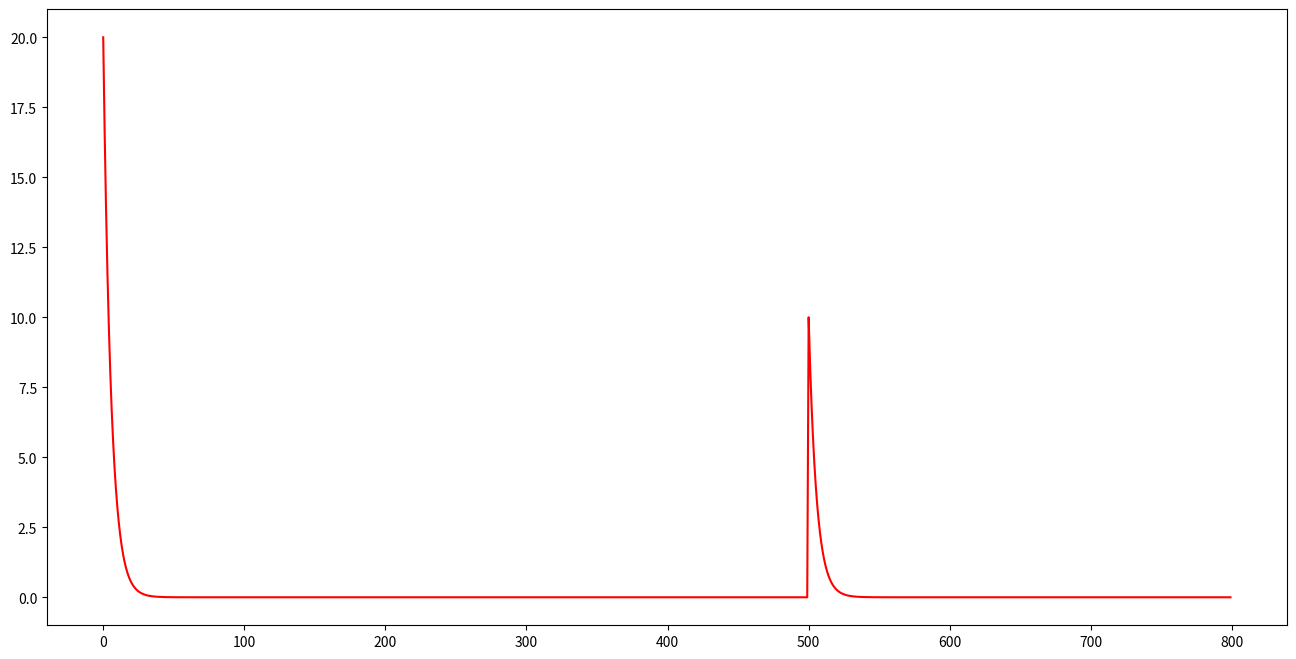
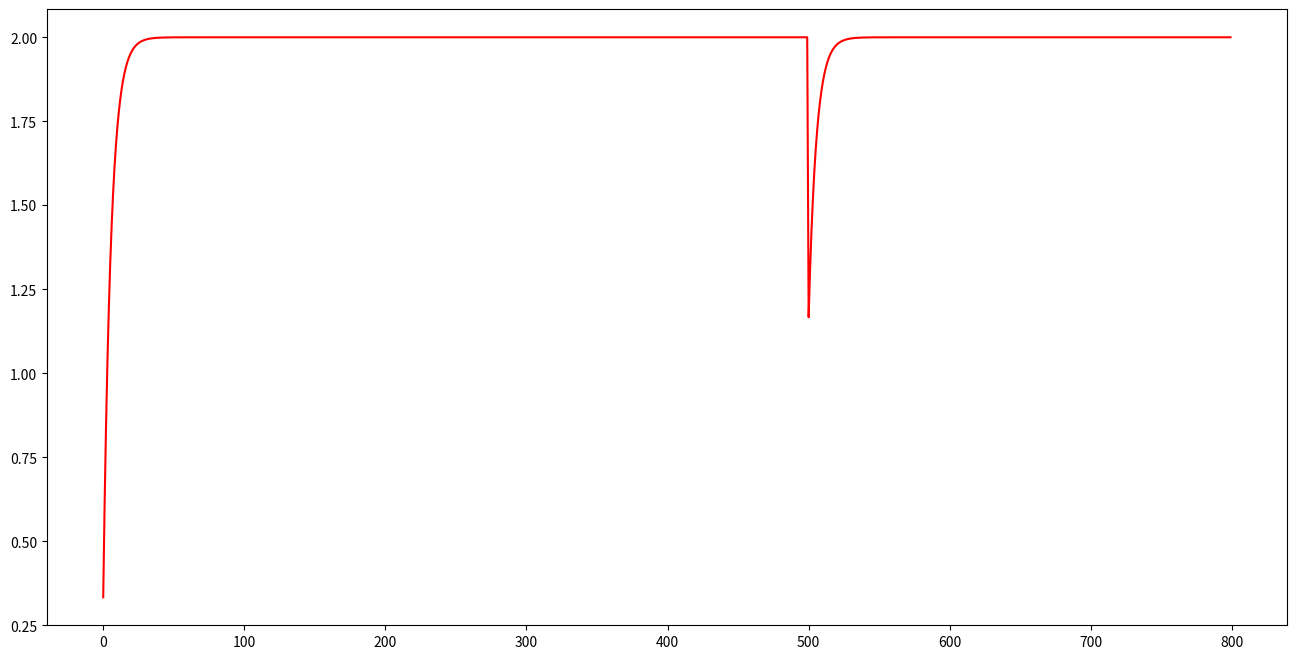

Here is the Python script that generated these plots, in order:
# ----------------------------------------------------------------
# The University of york
# The School of Physics, Engineering and Technology
# Robotics and Autonomous System Lab
# [redacted]
# File      : differential_funs.py
# Date      : 27-Nov-2023
# Version:  : 
# ----------------------------------------------------------------

import matplotlib.pyplot as plt
import numpy as np


class DifferentialEq:
    def __init__(self, ar, R, stp_size, pos=0) -> None:
        self.dy_1 = 0
        self.dy_2 = 0
        self.R = R
        self.ar = ar

        self.pos = pos
        self.stepsize = stp_size

    def update_amp_1(self):  # CPG driven locomotion control of quadruped robot
        self.dy_2 = 4 * (self.R - self.pos) - 3 / 2 * 2 * self.dy_1
        self.dy_1 += self.dy_2 * self.stepsize
        self.pos += self.dy_1 * self.stepsize
        return self.pos

    def update_amp_2(self):  # controlling swimming and crawling in a fish robot...
        a = 20
        self.dy_2 = self.ar * (self.ar / 4 * (self.R - self.pos) - self.dy_1)
        self.dy_1 += self.dy_2 * self.stepsize
        self.pos += self.dy_1 * self.stepsize
        return self.pos

    def update_amp_3(self):  # towards dynamic trot gait locomotion: design, control, and experiments with Cheetah-cub...
        self.dy_1 = self.ar * (self.R - self.pos)
        self.pos += self.dy_1 * self.stepsize
        return self.pos

    def update_amp_4(self):  # learning robot gait stability using neural networks as sensory feedback function...
        self.dy_1 = self.ar * (self.R - self.pos * self.pos) * self.pos
        self.pos += self.dy_1 * self.stepsize
        return self.pos

    def update_amp_5(self):
        self.dy_1 = self.ar * (self.R - self.pos) ** 3
        self.pos += self.dy_1 * self.stepsize
        return self.pos

    @staticmethod
    def plot_r(y):
        l = len(y)
        # print(t_end)
        t = np.arange(0, l, 1)
        # print(l,':', t_end, ":", t_interval)
        plt.figure(figsize=(16, 8))
        # right front leg
        plt.plot(t, y, color='red')
        # plt.title(title[0])
        # plt.legend(loc="right")
        # plt.tight_layout()
        plt.show()


if __name__ == "__main__":
    amp = DifferentialEq(10, 2, 1 / 60)
    x = []
    dy_2 = []
    dy_1 = []
    for i in range(800):
        if i == 500:
            amp.pos = 1
        x.append(amp.update_amp_3())
        dy_1.append(amp.dy_1)
        dy_2.append(amp.dy_2)

    # amp.plot_r(dy_2)
    amp.plot_r(dy_1)
    amp.plot_r(x)